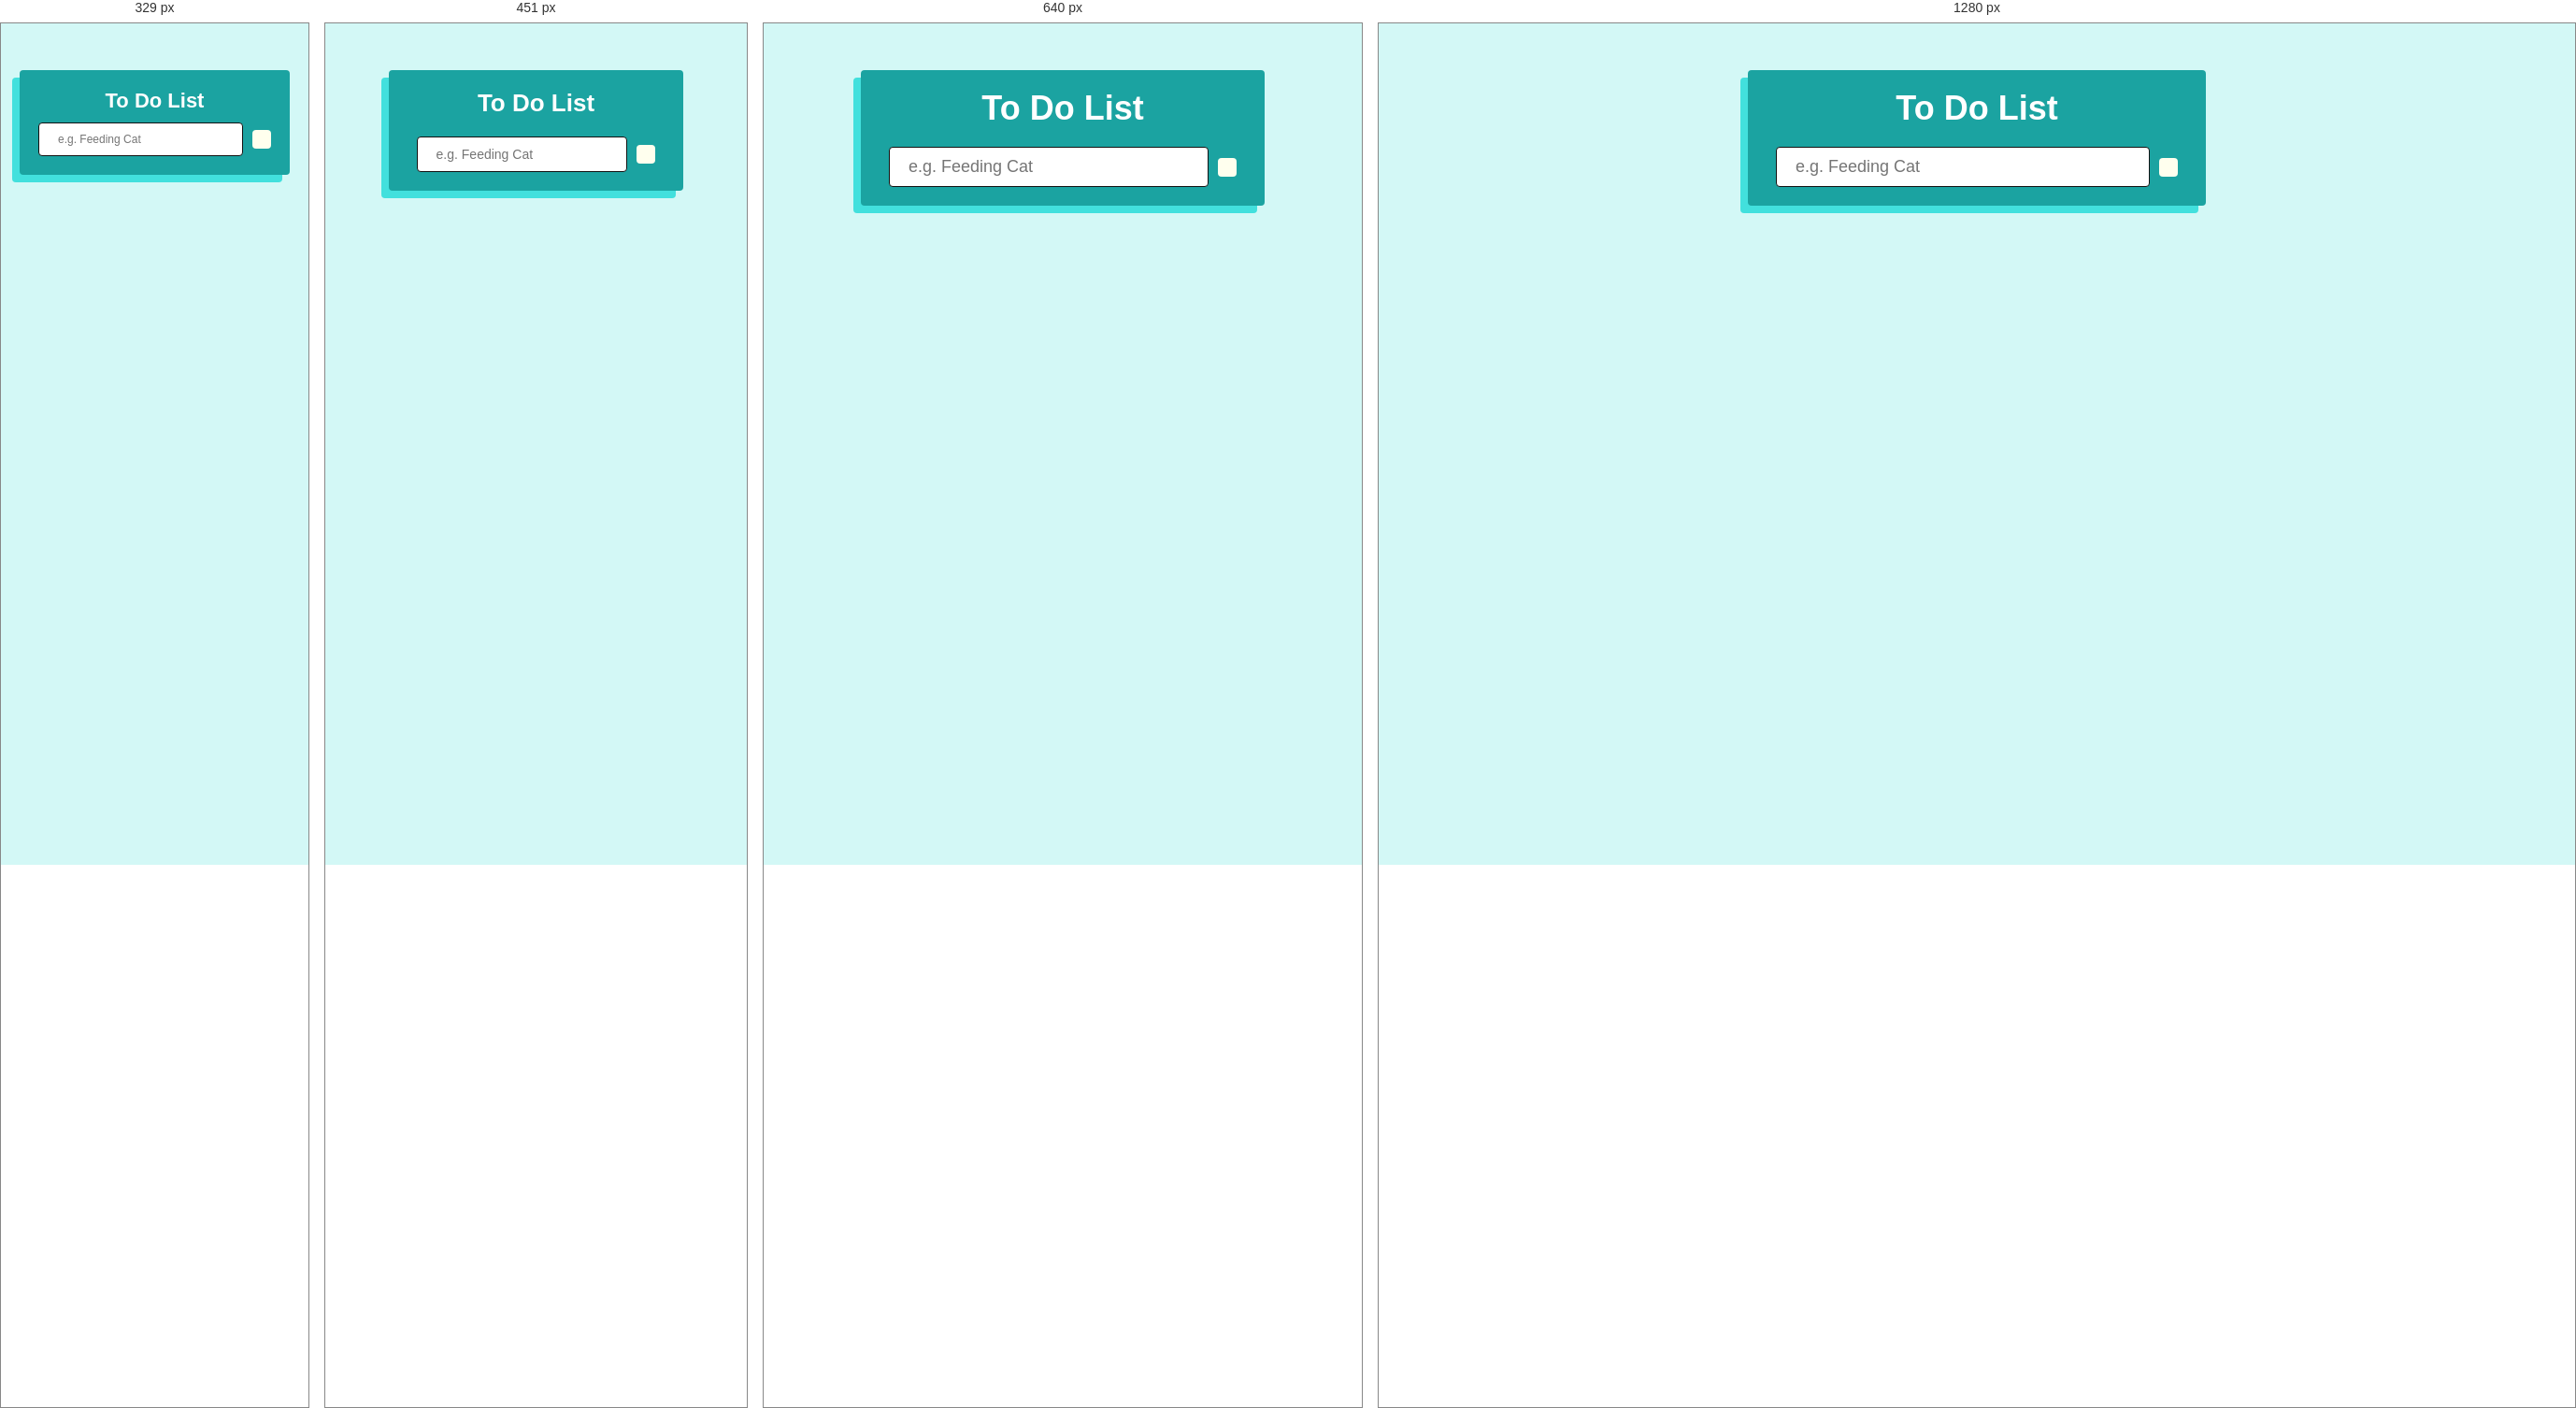
Rendered at 329 px, 451 px, 640 px and 1280 px, left to right.

<!-- file: index.html -->
<!DOCTYPE html>
<html lang="en">
  <head>
    <meta charset="UTF-8" />
    <meta http-equiv="X-UA-Compatible" content="IE=edge" />
    <meta name="viewport" content="width=device-width, initial-scale=1.0" />
    <title>To Do List</title>
    <link rel="stylesheet" href="./style.css" />
    <script
      src="https://kit.fontawesome.com/f3bdef35b2.js"
      crossorigin="anonymous"
    ></script>
    <script
      src="https://code.jquery.com/jquery-3.6.4.min.js"
      integrity="sha256-oP6HI9z1XaZNBrJURtCoUT5SUnxFr8s3BzRl+cbzUq8="
      crossorigin="anonymous"
    ></script>
    <script src="https://cdn.jsdelivr.net/npm/axios/dist/axios.min.js"></script>
    <script src="script.js" defer></script>
  </head>

  <body>
    <div class="container-form">
      <h1>To Do List</h1>
      <form class="create-form" autocomplete="off">
        <input type="text" placeholder="e.g. Feeding Cat" />
        <button type="submit"><i class="fa-solid fa-plus"></i></button>
      </form>
      <div class="form-alert"></div>
    </div>

    <div class="container-todo">
      <div class="loading-text">Loading...</div>
      <div class="todos">
        <!-- This section is generated dynamically by the script.js -->
      </div>
    </div>

    <div class="modal">
      <form class="edit-form" autocomplete="off">
        <i class="fa-solid fa-xmark close-btn"></i>
        <h2>Edit Task</h2>
        <div class="container-input">
          <div class="input-box">
            <label for="id">ID</label>
            <input type="text" id="id" readonly />
          </div>
          <div class="input-box">
            <label for="name">Name</label>
            <input type="text" id="name" />
          </div>
          <div class="input-box check">
            <label for="completed">Completed</label>
            <input type="checkbox" id="completed" />
          </div>
        </div>
        <button type="submit" class="submit-edit">Edit</button>
        <div class="form-alert"></div>
      </form>
    </div>
  </body>
</html>


/* @media block from style.css */
@media (max-width: 768px) {
  .container-form {
    width: 80%;
  }

  .container-form form input {
    width: 100%;
  }

  .container-todo .todos {
    grid-template-columns: repeat(1, 1fr);
  }
}

/* @media block from style.css */
@media (max-width: 512px) {
  .container-form {
    width: 90%;
  }

  .container-form h1 {
    font-size: 26px;
  }

  .container-form form input {
    font-size: 14px;
  }

  .container-form form button {
    font-size: 16px;
  }

  .container-todo .todos .todo {
    gap: 10px;
    font-size: 14px;
  }

  .container-todo .todos .todo .icon .fa-pen {
    font-size: 20px;
  }

  .container-todo .todos .todo .icon .fa-trash {
    font-size: 20px;
  }
}

/* @media block from style.css */
@media (max-width: 390px) {
  .container-form {
    width: 100%;
    padding: 20px 20px;
  }

  .container-form h1 {
    font-size: 26px;
    margin-bottom: 10px;
  }

  .container-form form input {
    font-size: 12px;
  }

  .container-form form button {
    font-size: 14px;
  }

  .container-todo .todos {
    width: 100%;
  }

  .container-todo .todos .todo {
    width: 100%;
    gap: 5px;
    font-size: 12px;
  }

  .container-todo .todos .todo .icon .fa-pen {
    font-size: 15px;
  }

  .container-todo .todos .todo .icon .fa-trash {
    font-size: 15px;
  }
}

/* @media block from style.css */
@media (max-width: 350px) {
  body {
    padding: 0 30px;
  }

  .container-form h1 {
    font-size: 22px;
  }

  .container-form form input {
    font-size: 12px;
  }

  .container-form form button {
    font-size: 14px;
  }

  .container-todo .todos {
    width: 100%;
  }

  .container-todo .todos .todo {
    width: 100%;
    gap: 5px;
    font-size: 12px;
  }

  .container-todo .todos .todo .icon .fa-pen {
    font-size: 15px;
  }

  .container-todo .todos .todo .icon .fa-trash {
    font-size: 15px;
  }
}

/* @media block from style.css */
@media (max-width: 330px) {
  body {
    padding: 0 20px;
  }
}